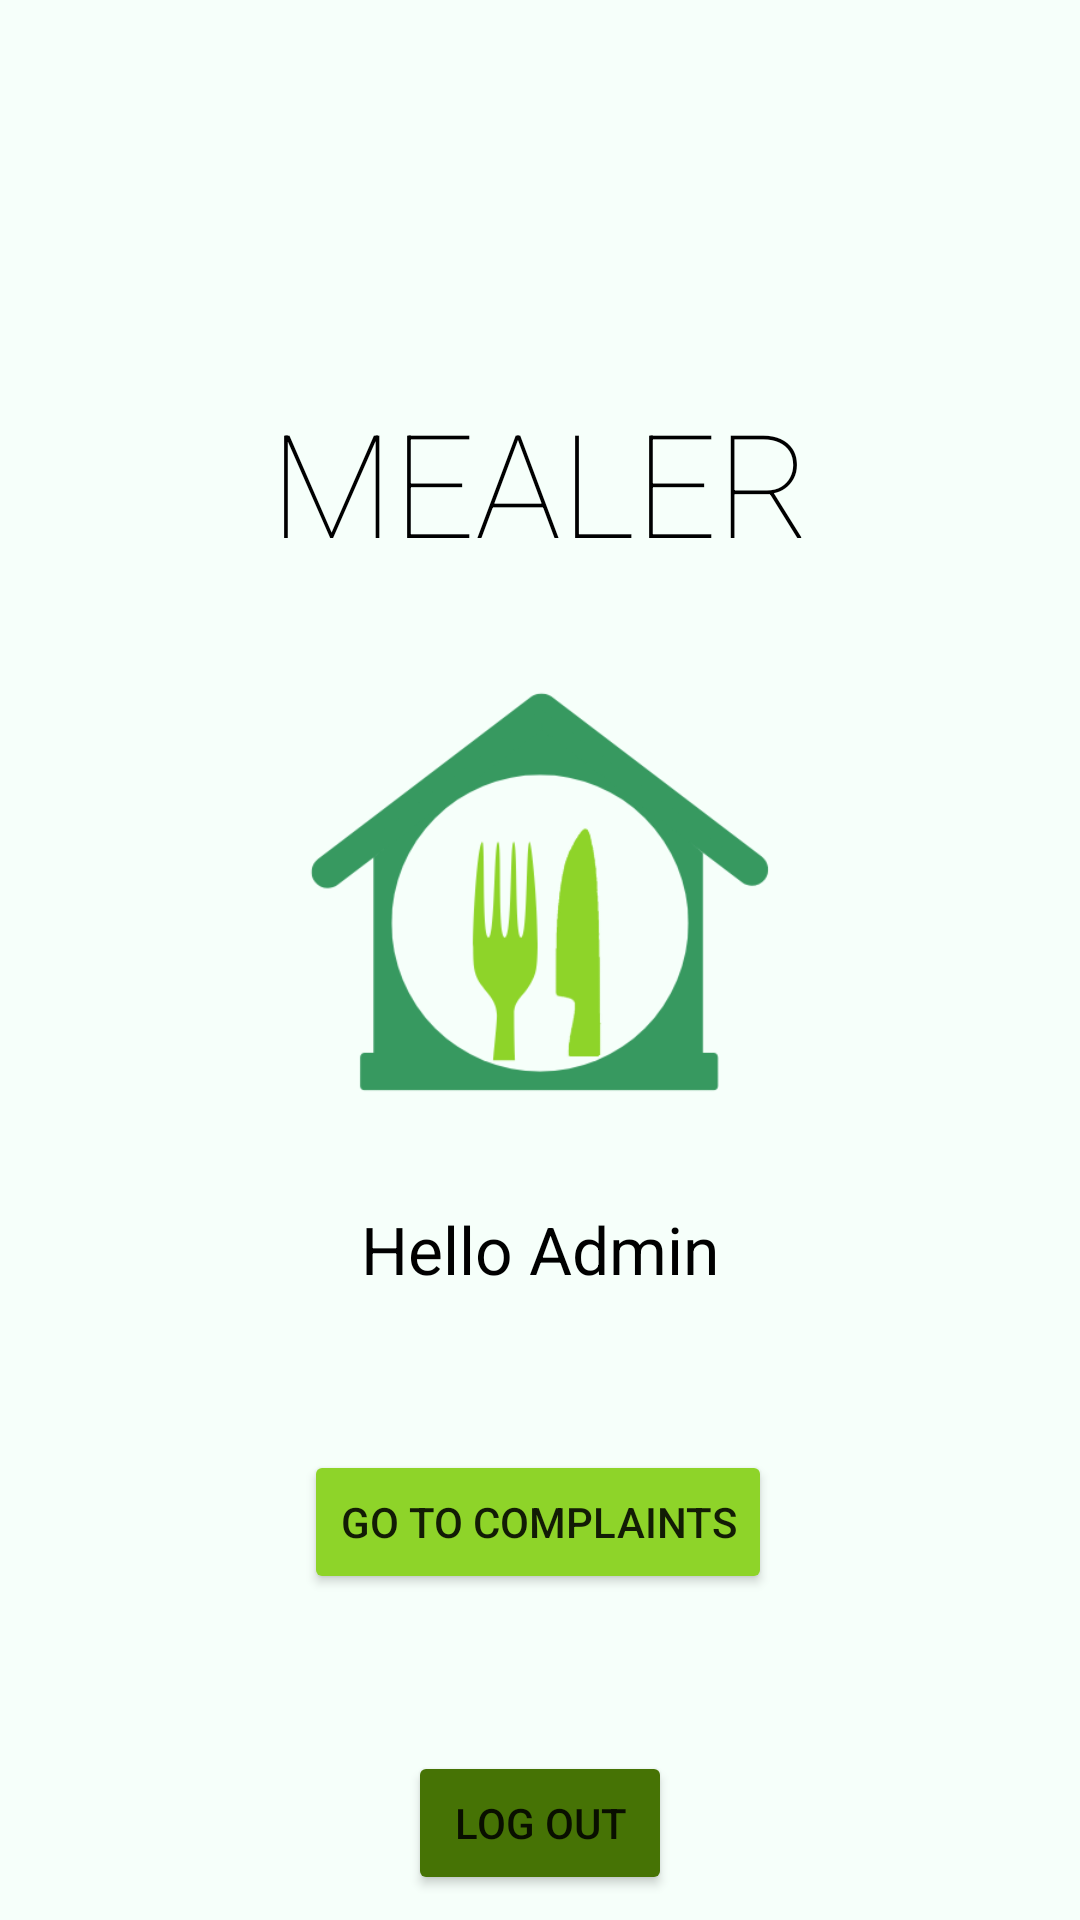

Produce the Android XML layout that renders to this screen, including the resource entries it uses.
<!-- AndroidManifest.xml: application theme Theme.Mealer -->
<!-- res/layout/activity_welcome_admin.xml -->
<?xml version="1.0" encoding="utf-8"?>
<androidx.constraintlayout.widget.ConstraintLayout xmlns:android="http://schemas.android.com/apk/res/android"
    xmlns:app="http://schemas.android.com/apk/res-auto"
    xmlns:tools="http://schemas.android.com/tools"
    android:layout_width="match_parent"
    android:layout_height="match_parent"
    android:background="@drawable/backgroundcolour"
    tools:context=".WelcomeAdminPage">


    <TextView
        android:id="@+id/mealerTitle"
        android:layout_width="wrap_content"
        android:layout_height="wrap_content"
        android:fontFamily="sans-serif-thin"
        android:text="MEALER"
        android:textColor="@color/black"
        android:textSize="48sp"
        app:layout_constraintBottom_toBottomOf="parent"
        app:layout_constraintEnd_toEndOf="parent"
        app:layout_constraintHorizontal_bias="0.5"
        app:layout_constraintStart_toStartOf="parent"
        app:layout_constraintTop_toTopOf="parent"
        app:layout_constraintVertical_bias="0.223" />

    <ImageView
        android:id="@+id/mealerLogo"
        android:layout_width="200dp"
        android:layout_height="200dp"
        android:contentDescription="mealer logo"
        app:layout_constraintBottom_toTopOf="@+id/welcomeMessage"
        app:layout_constraintEnd_toEndOf="parent"
        app:layout_constraintHorizontal_bias="0.5"
        app:layout_constraintStart_toStartOf="parent"
        app:layout_constraintTop_toBottomOf="@+id/mealerTitle"
        app:layout_constraintVertical_bias="0.5"
        app:srcCompat="@drawable/mealerlogo" />

    <TextView
        android:id="@+id/welcomeMessage"
        android:layout_width="wrap_content"
        android:layout_height="wrap_content"
        android:text="Hello Admin"
        android:textColor="@color/black"
        android:textSize="22sp"
        app:layout_constraintBottom_toBottomOf="parent"
        app:layout_constraintEnd_toEndOf="parent"
        app:layout_constraintHorizontal_bias="0.5"
        app:layout_constraintStart_toStartOf="parent"
        app:layout_constraintTop_toBottomOf="@+id/mealerTitle"
        app:layout_constraintVertical_bias="0.5" />

    <Button
        android:id="@+id/logOutButton"
        android:layout_width="wrap_content"
        android:layout_height="wrap_content"
        android:layout_marginTop="550dp"
        android:backgroundTint="#467305"
        android:onClick="logOutOfApp"
        android:text="@string/log_out"
        app:cornerRadius="25dp"
        app:layout_constraintBottom_toBottomOf="parent"
        app:layout_constraintEnd_toEndOf="parent"
        app:layout_constraintStart_toStartOf="parent"
        app:layout_constraintTop_toTopOf="parent"
        app:layout_constraintVertical_bias="0.8" />

    <Button
        android:layout_width="wrap_content"
        android:layout_height="wrap_content"
        android:backgroundTint="#8ED429"
        android:onClick="sendIntentToComplaintInbox"
        android:text="Go to Complaints"
        app:cornerRadius="25dp"
        app:layout_constraintBottom_toTopOf="@+id/logOutButton"
        app:layout_constraintEnd_toEndOf="parent"
        app:layout_constraintHorizontal_bias="0.497"
        app:layout_constraintStart_toStartOf="parent"
        app:layout_constraintTop_toBottomOf="@+id/welcomeMessage"
        app:layout_constraintVertical_bias="0.5">

    </Button>


</androidx.constraintlayout.widget.ConstraintLayout>
<!-- resources referenced by this layout -->
<resources>
  <color name="black">#FF000000</color>
  <!-- drawable backgroundcolour: png bitmap (drawable, 3207 bytes) -->
  <!-- drawable mealerlogo: png bitmap (drawable, 21591 bytes) -->
  <string name="log_out">Log Out</string>
  <style name="Theme.Mealer" parent="Theme.MaterialComponents.DayNight.NoActionBar">
          
          <item name="colorPrimary">@color/purple_500</item>
          <item name="colorPrimaryVariant">@color/purple_700</item>
          <item name="colorOnPrimary">@color/white</item>
          
          <item name="colorSecondary">@color/teal_200</item>
          <item name="colorSecondaryVariant">@color/teal_700</item>
          <item name="colorOnSecondary">@color/black</item>
          
          <item name="android:statusBarColor" tools:targetApi="21">#467305</item>
          
      </style>
  <color name="purple_500">#FF6200EE</color>
  <color name="purple_700">#FF3700B3</color>
  <color name="white">#FFFFFFFF</color>
  <color name="teal_200">#FF03DAC5</color>
  <color name="teal_700">#FF018786</color>
</resources>
